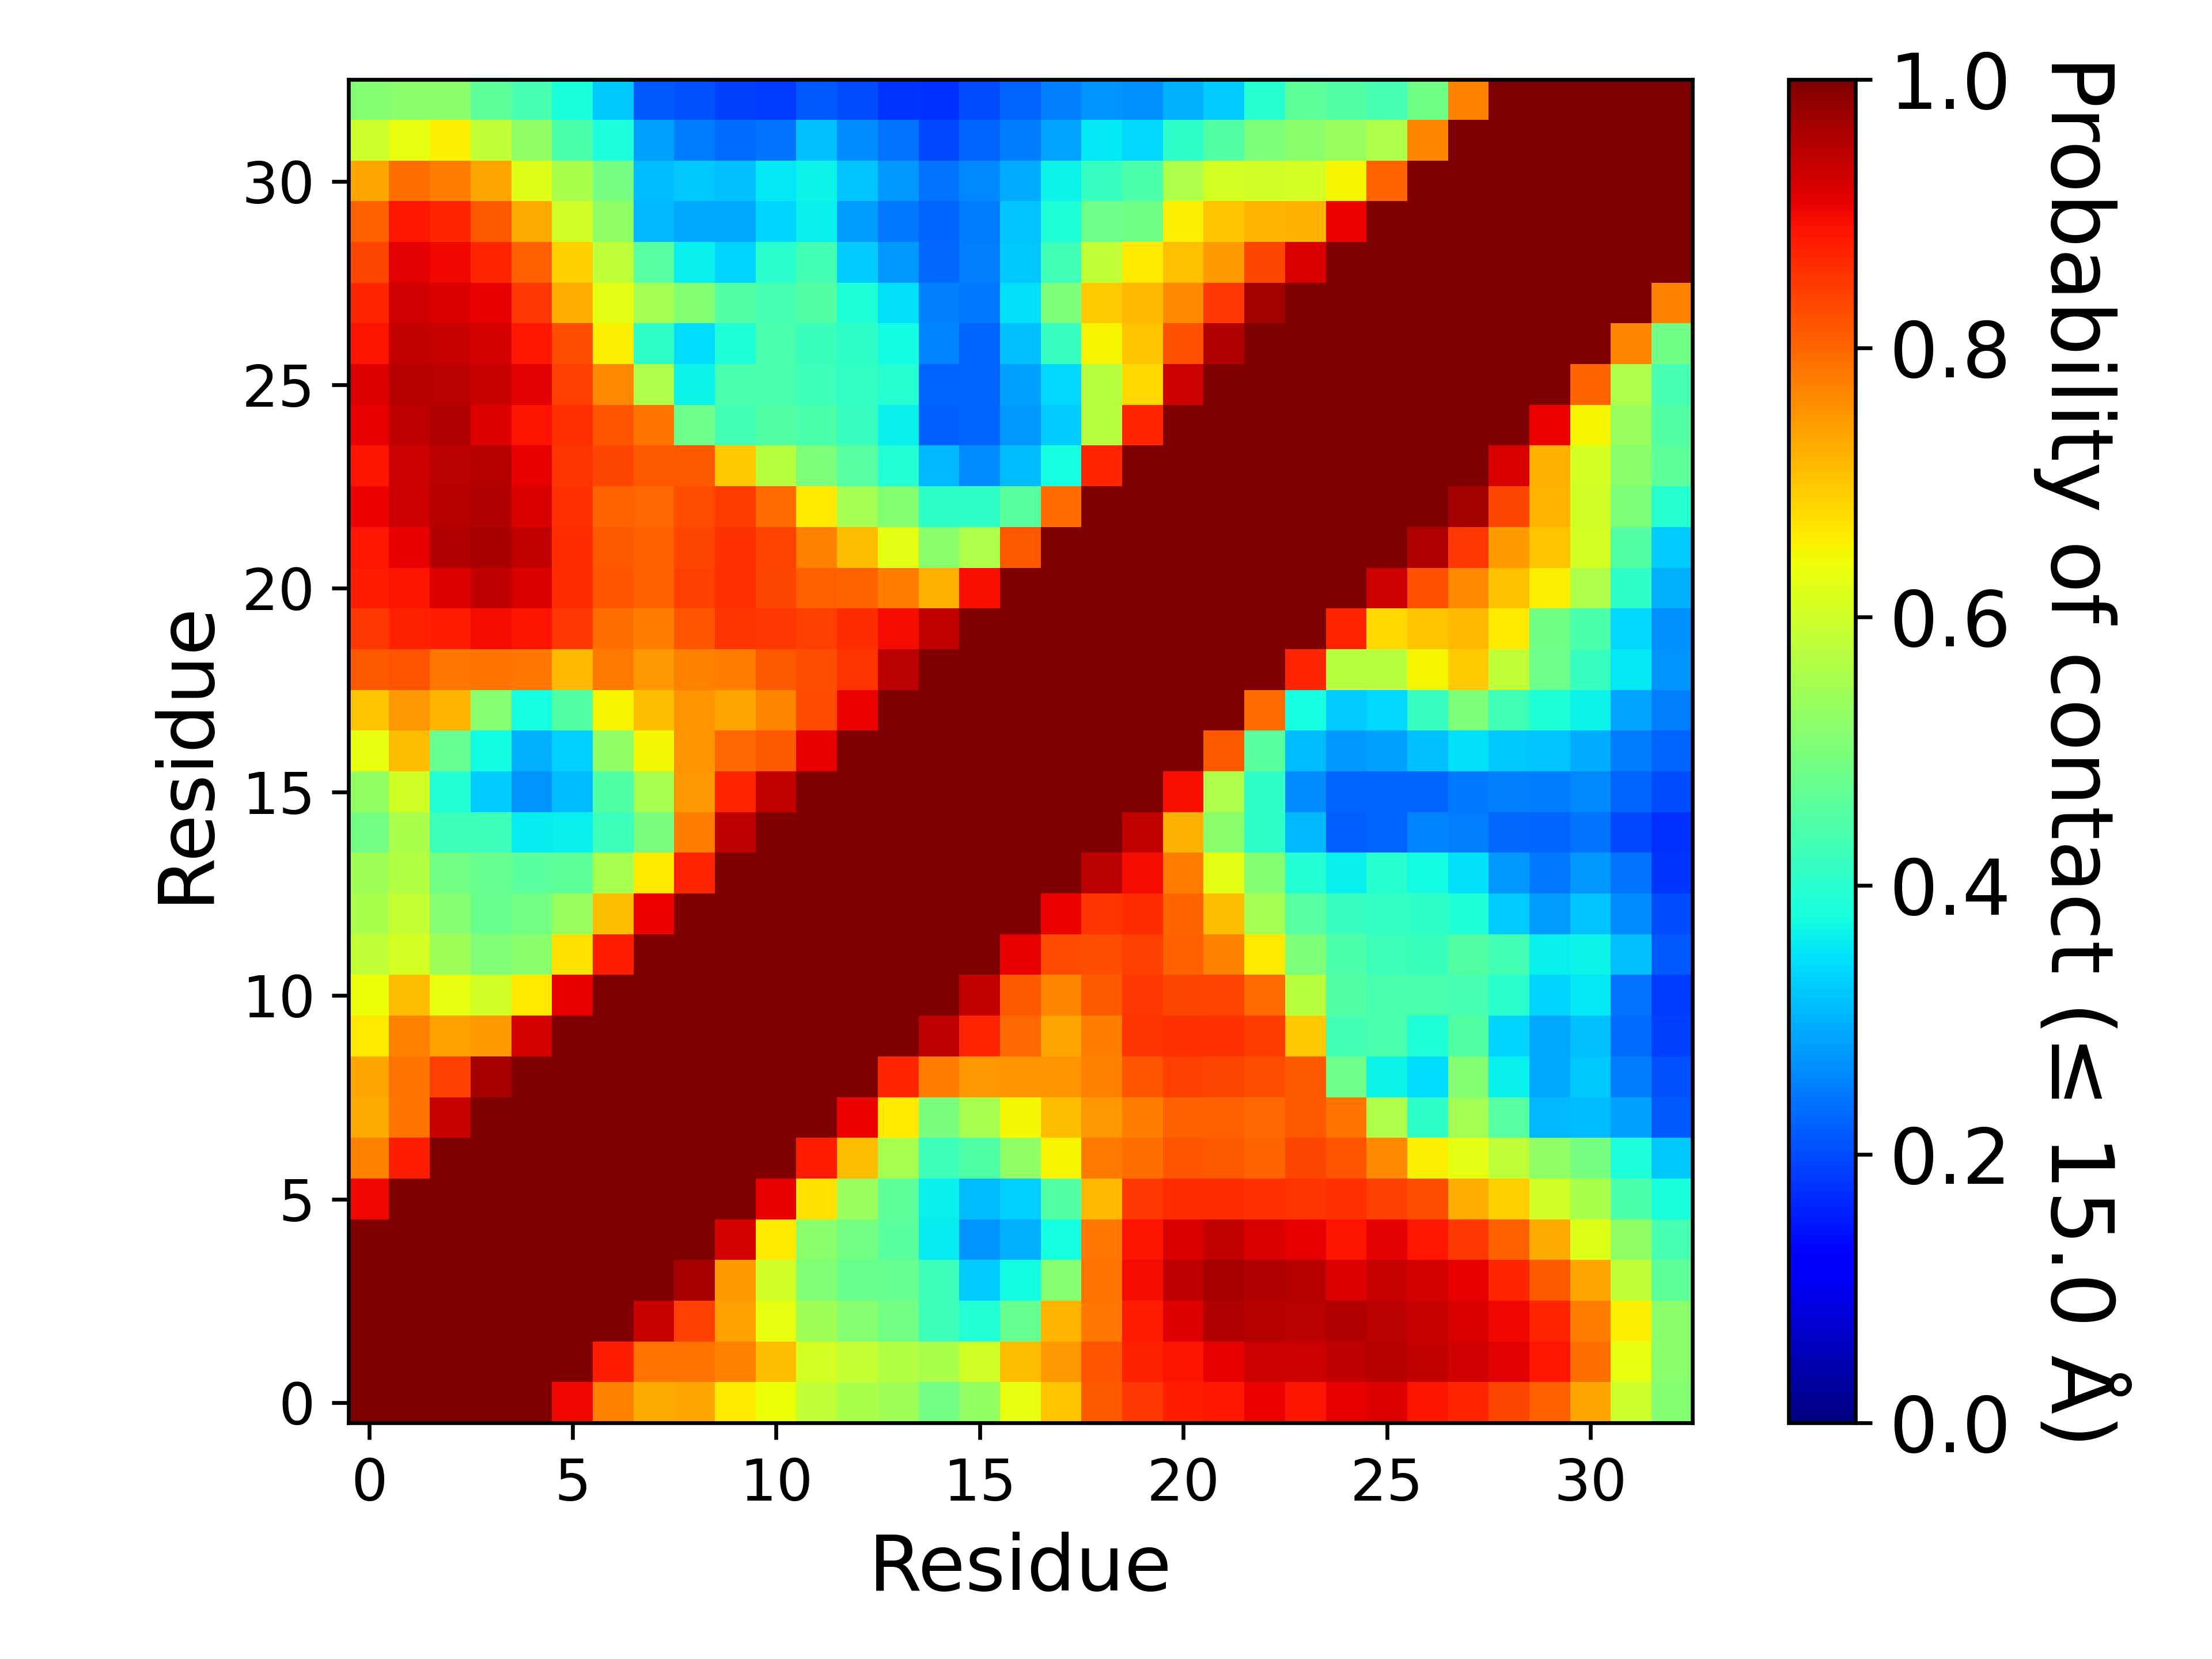

Source data for this figure (header and first rows):
, 1, 2, 3, 4, 5, 6, 7, 8, 9, 10, 11, 12, 13, 14, 15, 16, 17, 18, 19, 20, 21, 22, 23
1, 1.0, 1.0, 1.0, 1.0, 1.0, 0.9008, 0.7696, 0.7272, 0.7321, 0.6629, 0.6373, 0.583, 0.5582, 0.5454, 0.4893, 0.5279, 0.6298, 0.701, 0.8153, 0.8511, 0.8787, 0.8858, 0.904
2, 1.0, 1.0, 1.0, 1.0, 1.0, 1.0, 0.878, 0.7888, 0.7857, 0.7697, 0.7085, 0.6083, 0.5871, 0.5689, 0.5579, 0.6016, 0.7099, 0.7473, 0.82, 0.8714, 0.8888, 0.9089, 0.9334
3, 1.0, 1.0, 1.0, 1.0, 1.0, 1.0, 1.0, 0.9355, 0.8434, 0.741, 0.6294, 0.5468, 0.515, 0.4889, 0.4233, 0.3931, 0.474, 0.718, 0.7833, 0.8775, 0.9158, 0.956, 0.9522
4, 1.0, 1.0, 1.0, 1.0, 1.0, 1.0, 1.0, 1.0, 0.9635, 0.7424, 0.6028, 0.5068, 0.4766, 0.4736, 0.4234, 0.3272, 0.374, 0.5132, 0.7886, 0.8965, 0.9445, 0.9631, 0.9559
5, 1.0, 1.0, 1.0, 1.0, 1.0, 1.0, 1.0, 1.0, 1.0, 0.9255, 0.6622, 0.5186, 0.4911, 0.4586, 0.3568, 0.2697, 0.3004, 0.378, 0.7849, 0.889, 0.9205, 0.9384, 0.9206
6, 0.9008, 1.0, 1.0, 1.0, 1.0, 1.0, 1.0, 1.0, 1.0, 1.0, 0.908, 0.6719, 0.5386, 0.462, 0.3596, 0.3096, 0.3299, 0.4522, 0.7139, 0.8482, 0.8594, 0.8597, 0.8586
7, 0.7696, 0.878, 1.0, 1.0, 1.0, 1.0, 1.0, 1.0, 1.0, 1.0, 1.0, 0.877, 0.7078, 0.5538, 0.4236, 0.4474, 0.5258, 0.6512, 0.7786, 0.7928, 0.8189, 0.8156, 0.8031
8, 0.7272, 0.7888, 0.9355, 1.0, 1.0, 1.0, 1.0, 1.0, 1.0, 1.0, 1.0, 1.0, 0.9041, 0.6602, 0.4984, 0.5534, 0.6484, 0.7075, 0.7476, 0.7756, 0.8081, 0.8072, 0.7997
9, 0.7321, 0.7857, 0.8434, 0.9635, 1.0, 1.0, 1.0, 1.0, 1.0, 1.0, 1.0, 1.0, 1.0, 0.8682, 0.7741, 0.749, 0.7538, 0.7523, 0.7724, 0.8169, 0.8412, 0.835, 0.8246
10, 0.6629, 0.7697, 0.741, 0.7424, 0.9255, 1.0, 1.0, 1.0, 1.0, 1.0, 1.0, 1.0, 1.0, 1.0, 0.9446, 0.8694, 0.7991, 0.7379, 0.7738, 0.8533, 0.8566, 0.8585, 0.8442
11, 0.6373, 0.7085, 0.6294, 0.6028, 0.6622, 0.908, 1.0, 1.0, 1.0, 1.0, 1.0, 1.0, 1.0, 1.0, 1.0, 0.9388, 0.8129, 0.7664, 0.8136, 0.8488, 0.8352, 0.8371, 0.7953
12, 0.583, 0.6083, 0.5468, 0.5068, 0.5186, 0.6719, 0.877, 1.0, 1.0, 1.0, 1.0, 1.0, 1.0, 1.0, 1.0, 1.0, 0.9095, 0.8306, 0.8249, 0.8421, 0.8061, 0.77, 0.6603
13, 0.5582, 0.5871, 0.515, 0.4766, 0.4911, 0.5386, 0.7078, 0.9041, 1.0, 1.0, 1.0, 1.0, 1.0, 1.0, 1.0, 1.0, 1.0, 0.9039, 0.8537, 0.8621, 0.8017, 0.7108, 0.5495
14, 0.5454, 0.5689, 0.4889, 0.4736, 0.4586, 0.462, 0.5538, 0.6602, 0.8682, 1.0, 1.0, 1.0, 1.0, 1.0, 1.0, 1.0, 1.0, 1.0, 0.9464, 0.897, 0.7757, 0.626, 0.5111
15, 0.4893, 0.5579, 0.4233, 0.4234, 0.3568, 0.3596, 0.4236, 0.4984, 0.7741, 0.9446, 1.0, 1.0, 1.0, 1.0, 1.0, 1.0, 1.0, 1.0, 1.0, 0.9404, 0.7216, 0.5169, 0.4026
16, 0.5279, 0.6016, 0.3931, 0.3272, 0.2697, 0.3096, 0.4474, 0.5534, 0.749, 0.8694, 0.9388, 1.0, 1.0, 1.0, 1.0, 1.0, 1.0, 1.0, 1.0, 1.0, 0.8907, 0.5614, 0.4066
17, 0.6298, 0.7099, 0.474, 0.374, 0.3004, 0.3299, 0.5258, 0.6484, 0.7538, 0.7991, 0.8129, 0.9095, 1.0, 1.0, 1.0, 1.0, 1.0, 1.0, 1.0, 1.0, 1.0, 0.8151, 0.4591
18, 0.701, 0.7473, 0.718, 0.5132, 0.378, 0.4522, 0.6512, 0.7075, 0.7523, 0.7379, 0.7664, 0.8306, 0.9039, 1.0, 1.0, 1.0, 1.0, 1.0, 1.0, 1.0, 1.0, 1.0, 0.7951
19, 0.8153, 0.82, 0.7833, 0.7886, 0.7849, 0.7139, 0.7786, 0.7476, 0.7724, 0.7738, 0.8136, 0.8249, 0.8537, 0.9464, 1.0, 1.0, 1.0, 1.0, 1.0, 1.0, 1.0, 1.0, 1.0
20, 0.8511, 0.8714, 0.8775, 0.8965, 0.889, 0.8482, 0.7928, 0.7756, 0.8169, 0.8533, 0.8488, 0.8421, 0.8621, 0.897, 0.9404, 1.0, 1.0, 1.0, 1.0, 1.0, 1.0, 1.0, 1.0
21, 0.8787, 0.8888, 0.9158, 0.9445, 0.9205, 0.8594, 0.8189, 0.8081, 0.8412, 0.8566, 0.8352, 0.8061, 0.8017, 0.7757, 0.7216, 0.8907, 1.0, 1.0, 1.0, 1.0, 1.0, 1.0, 1.0
22, 0.8858, 0.9089, 0.956, 0.9631, 0.9384, 0.8597, 0.8156, 0.8072, 0.835, 0.8585, 0.8371, 0.77, 0.7108, 0.626, 0.5169, 0.5614, 0.8151, 1.0, 1.0, 1.0, 1.0, 1.0, 1.0
23, 0.904, 0.9334, 0.9522, 0.9559, 0.9206, 0.8586, 0.8031, 0.7997, 0.8246, 0.8442, 0.7953, 0.6603, 0.5495, 0.5111, 0.4026, 0.4066, 0.4591, 0.7951, 1.0, 1.0, 1.0, 1.0, 1.0
24, 0.8894, 0.9315, 0.9477, 0.9506, 0.9099, 0.8549, 0.8325, 0.8146, 0.8149, 0.6975, 0.5732, 0.5004, 0.4532, 0.3945, 0.3056, 0.2635, 0.3105, 0.3776, 0.87, 1.0, 1.0, 1.0, 1.0
25, 0.9077, 0.9438, 0.9532, 0.9143, 0.887, 0.8569, 0.8192, 0.788, 0.4806, 0.433, 0.4496, 0.4422, 0.4158, 0.3629, 0.2206, 0.2253, 0.277, 0.3269, 0.5731, 0.8701, 1.0, 1.0, 1.0
26, 0.9177, 0.9514, 0.9474, 0.9365, 0.9124, 0.8427, 0.7653, 0.5589, 0.3647, 0.439, 0.4392, 0.422, 0.4115, 0.3955, 0.2255, 0.2248, 0.2834, 0.336, 0.5733, 0.6772, 0.9326, 1.0, 1.0
27, 0.8889, 0.9384, 0.9356, 0.9231, 0.8838, 0.8269, 0.6537, 0.4084, 0.342, 0.3896, 0.44, 0.4207, 0.4069, 0.375, 0.2547, 0.226, 0.3128, 0.4155, 0.649, 0.7025, 0.8212, 0.9535, 1.0
28, 0.8684, 0.927, 0.9187, 0.9092, 0.8489, 0.726, 0.627, 0.5487, 0.5099, 0.4526, 0.4355, 0.4505, 0.3898, 0.3474, 0.2538, 0.2447, 0.345, 0.5013, 0.6943, 0.7142, 0.7631, 0.848, 0.9681
29, 0.8348, 0.9113, 0.9006, 0.8705, 0.8048, 0.6913, 0.5819, 0.456, 0.3612, 0.3326, 0.4015, 0.4334, 0.3252, 0.276, 0.2271, 0.251, 0.3206, 0.4295, 0.5822, 0.6621, 0.7064, 0.7437, 0.835
30, 0.8048, 0.8862, 0.8676, 0.8155, 0.7282, 0.6037, 0.5259, 0.3049, 0.2929, 0.2908, 0.3328, 0.362, 0.2802, 0.2435, 0.2254, 0.2489, 0.3165, 0.3887, 0.4806, 0.4859, 0.6554, 0.7012, 0.7165
31, 0.7343, 0.7905, 0.7751, 0.7321, 0.6206, 0.556, 0.4937, 0.3116, 0.3224, 0.3142, 0.3519, 0.3659, 0.3182, 0.2759, 0.242, 0.2586, 0.2967, 0.3638, 0.4164, 0.4418, 0.5603, 0.6085, 0.6029
32, 0.5949, 0.6318, 0.6557, 0.5856, 0.5261, 0.4421, 0.3846, 0.2829, 0.2483, 0.2328, 0.2386, 0.3154, 0.2654, 0.2388, 0.1989, 0.2255, 0.2493, 0.2853, 0.3534, 0.3365, 0.4046, 0.4504, 0.5003
33, 0.5106, 0.5168, 0.5191, 0.4641, 0.4357, 0.3824, 0.3205, 0.2147, 0.2034, 0.1914, 0.1854, 0.2123, 0.2011, 0.1763, 0.1721, 0.2028, 0.2253, 0.2514, 0.2712, 0.2677, 0.2985, 0.3261, 0.3977
